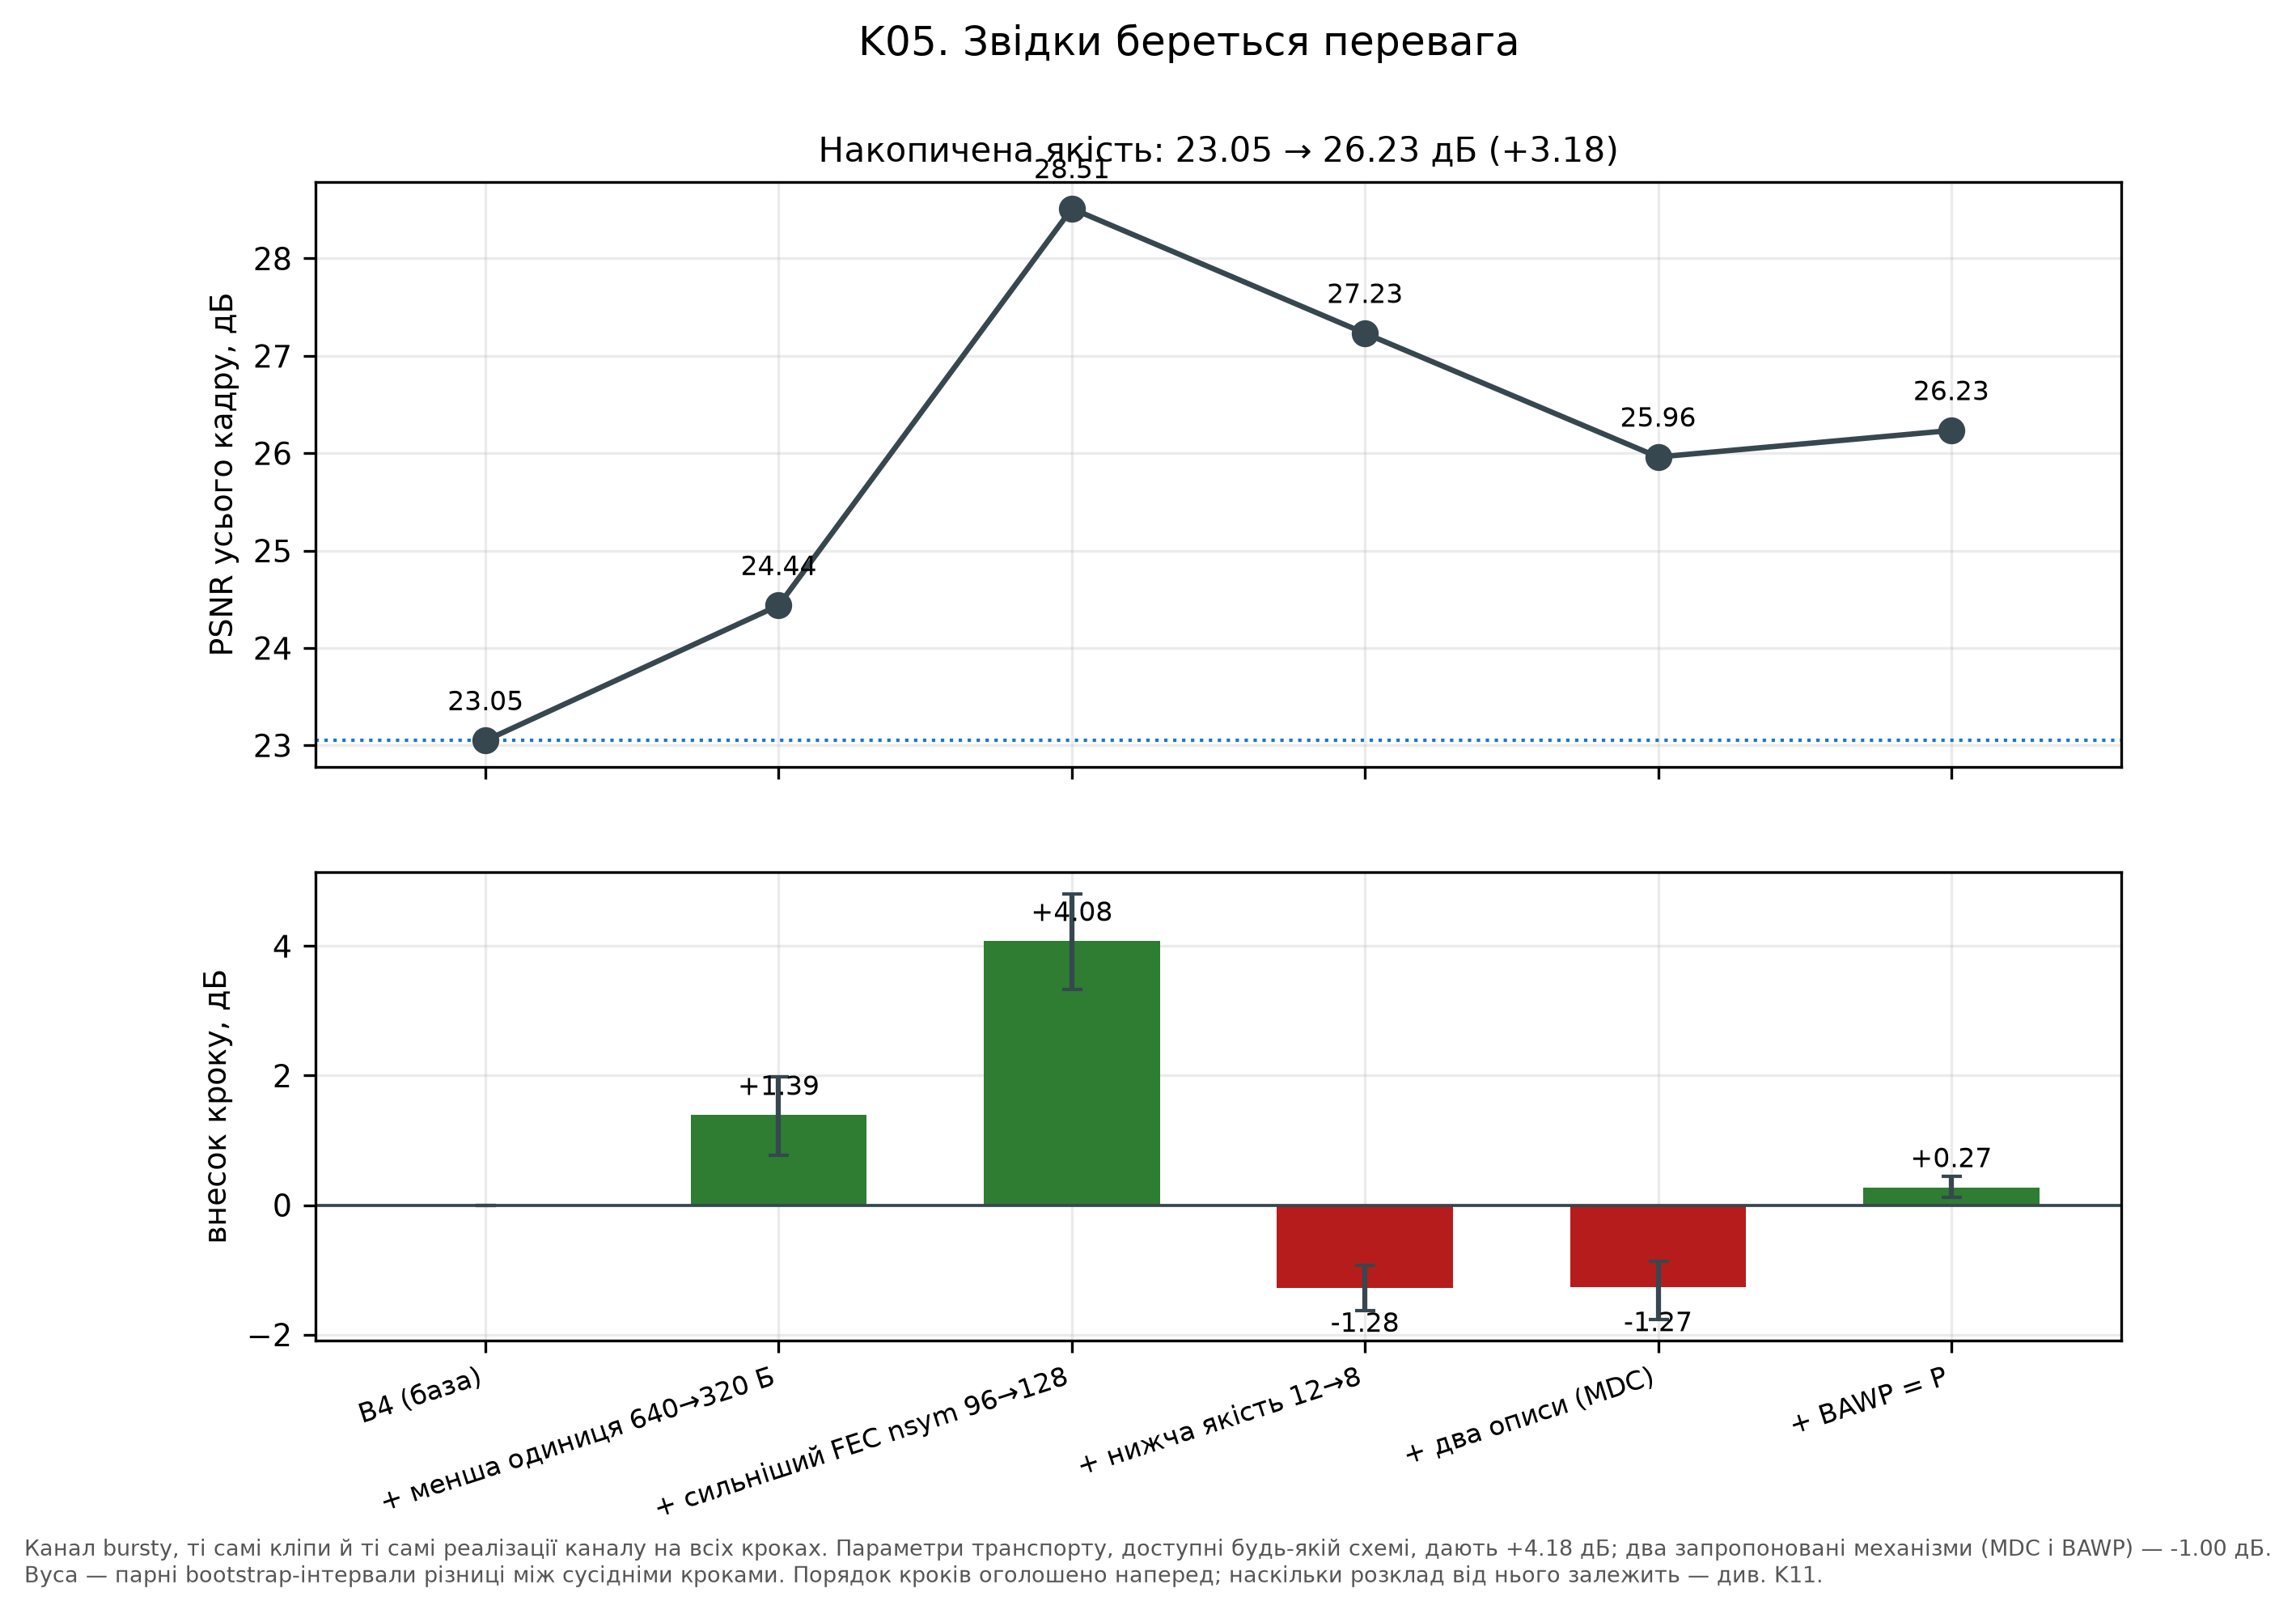

The file beside this chart, header and first rows:
admissible, availability, coverage, delta_hi, delta_lo, delta_psnr, label, psnr_full, step
True, 0.8861, 0.649, nan, nan, nan, B4 (база), 23.05, 0
True, 0.9139, 0.6729, 1.983, 0.7672, 1.388, + менша одиниця 640→320 Б, 24.44, 1
True, 0.975, 0.8453, 4.808, 3.326, 4.076, + сильніший FEC nsym 96→128, 28.51, 2
True, 0.975, 0.8438, -0.9282, -1.632, -1.281, + нижча якість 12→8, 27.23, 3
True, 0.9917, 0.8425, -0.8683, -1.766, -1.271, + два описи (MDC), 25.96, 4
True, 0.9944, 0.784, 0.441, 0.1147, 0.2726, + BAWP = P, 26.23, 5
